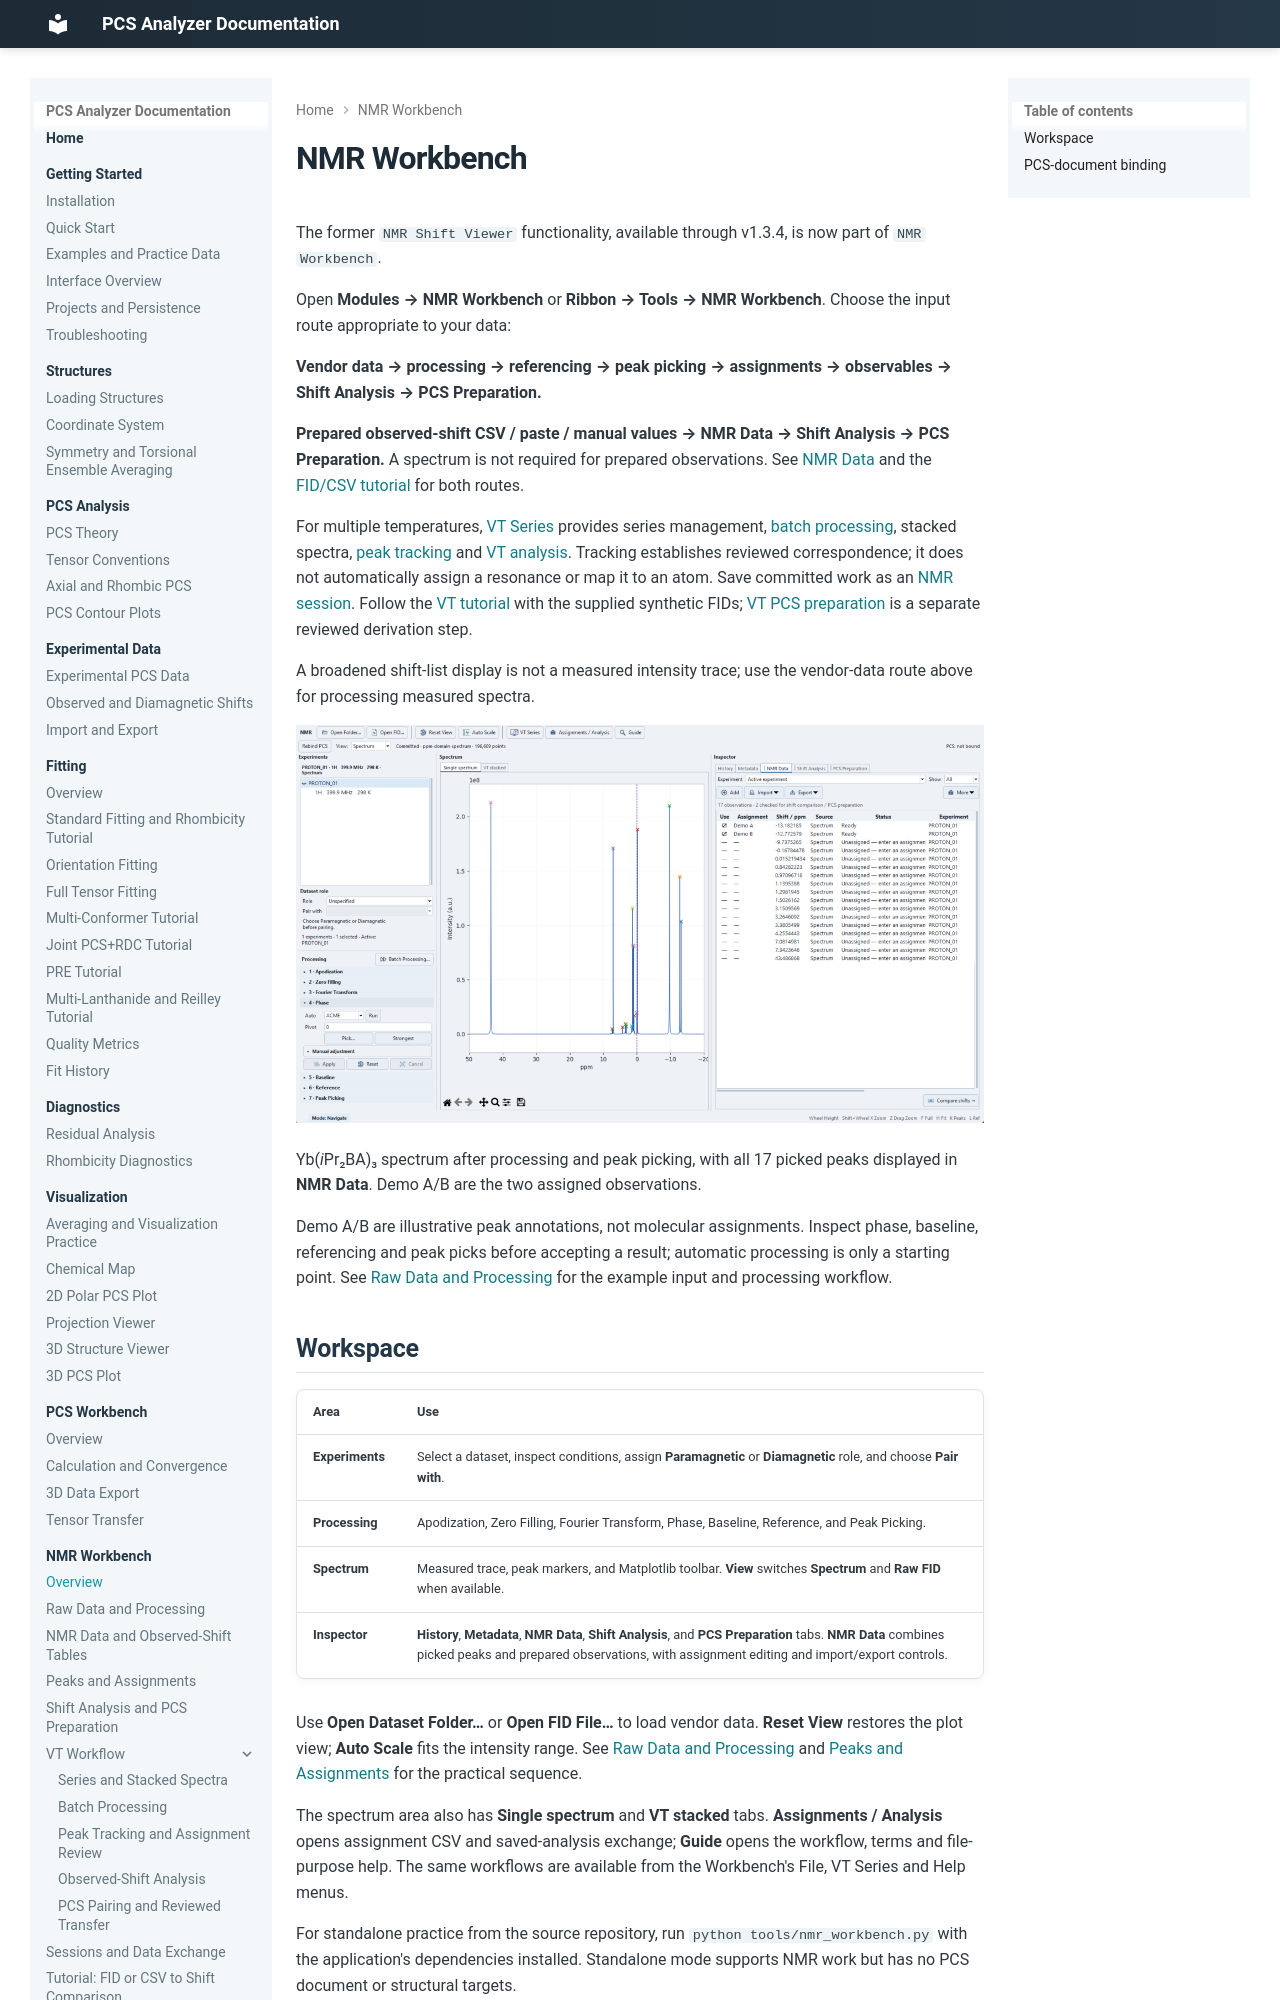

repository: boseokhong/PCS-analyzer · page: 1.4.0/nmr/spectrum-viewer/index.html · generator: mkdocs

# NMR Workbench

The former `NMR Shift Viewer` functionality, available through v1.3.4, is now part of `NMR Workbench`.

Open **Modules → NMR Workbench** or **Ribbon → Tools → NMR Workbench**.
Choose the input route appropriate to your data:

**Vendor data → processing → referencing → peak picking → assignments →
observables → Shift Analysis → PCS Preparation.**

**Prepared observed-shift CSV / paste / manual values → NMR Data →
Shift Analysis → PCS Preparation.** A spectrum is not required for prepared
observations. See [NMR Data](nmr-data.md) and the
[FID/CSV tutorial](tutorial-fid-csv.md) for both routes.

For multiple temperatures, [VT Series](vt-series.md) provides series management,
[batch processing](batch-processing.md), stacked spectra,
[peak tracking](peak-tracking.md) and [VT analysis](vt-analysis.md). Tracking establishes
reviewed correspondence; it does not automatically assign a resonance or map
it to an atom. Save committed work as an [NMR session](sessions.md).
Follow the [VT tutorial](tutorial-vt.md) with the supplied synthetic FIDs;
[VT PCS preparation](vt-pcs-preparation.md) is a separate reviewed derivation step.

A broadened shift-list display is not a measured intensity trace; use the
vendor-data route above for processing measured spectra.

![Current NMR Workbench with a processed proton spectrum and the unified NMR Data table](../images/nmr-workbench.png)

Yb(*i*Pr₂BA)₃ spectrum after processing and peak picking, with all 17 picked
peaks displayed in **NMR Data**. Demo A/B are the two assigned observations.

Demo A/B are illustrative peak annotations, not molecular assignments.
Inspect phase, baseline, referencing and peak picks before accepting a result;
automatic processing is only a starting point. See
[Raw Data and Processing](raw-processing.md) for the example input and
processing workflow.
